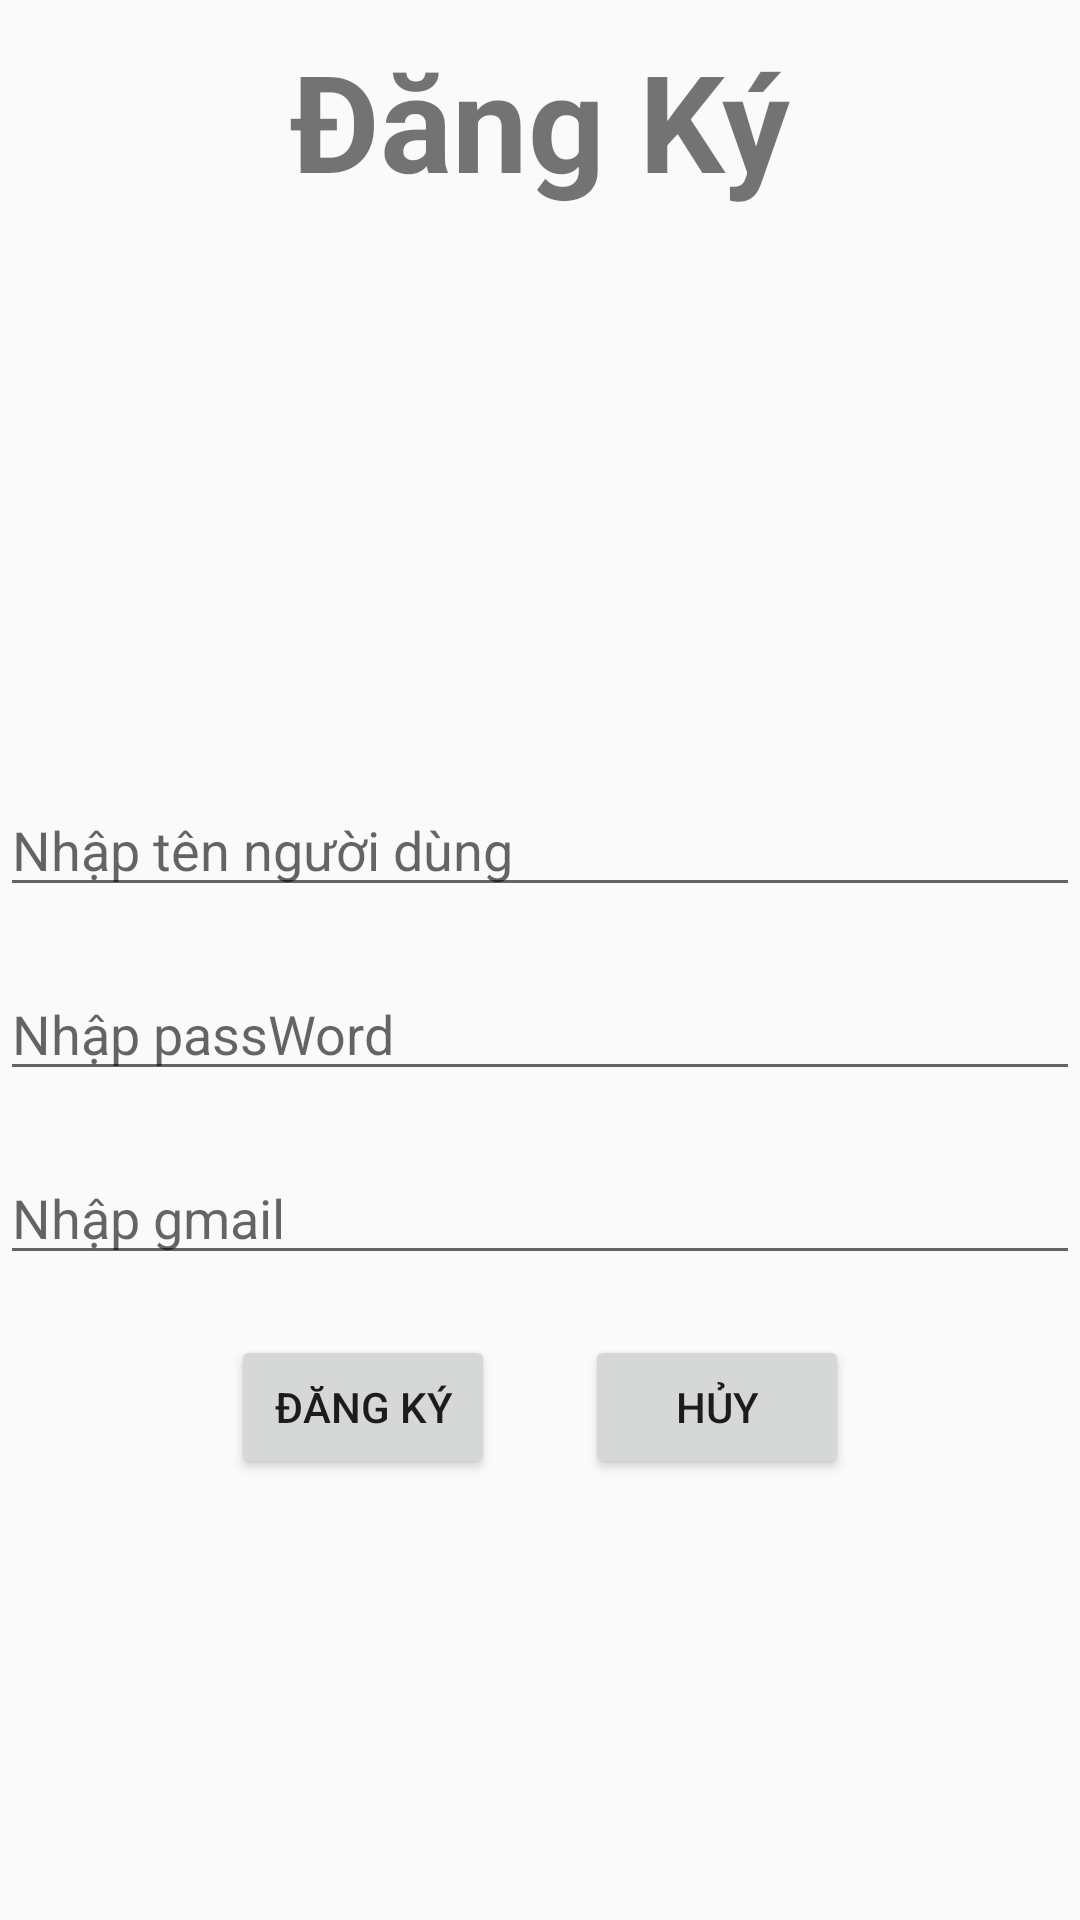

Android layout source for this screen:
<!-- AndroidManifest.xml: application theme Theme.BTL_QLy_SinhVien -->
<!-- res/layout/activity_dang_ky.xml -->
<?xml version="1.0" encoding="utf-8"?>
<LinearLayout xmlns:android="http://schemas.android.com/apk/res/android"
    xmlns:app="http://schemas.android.com/apk/res-auto"
    xmlns:tools="http://schemas.android.com/tools"
    android:layout_width="match_parent"
    android:layout_height="match_parent"
    android:layout_marginRight="50dp"
    android:layout_marginLeft="50dp"
    android:orientation="vertical"
    tools:context=".Activity_DangKy">
    <TextView
        android:text="Đăng Ký"
        android:textSize="45dp"
        android:textStyle="bold"
        android:gravity="center"
        android:layout_marginTop="10dp"
        android:layout_width="match_parent"
        android:layout_height="wrap_content"></TextView>

    <LinearLayout
        android:layout_width="match_parent"
        android:layout_height="wrap_content"
        android:gravity="center"
        android:orientation="vertical">
        <ImageView
            android:layout_width="158dp"
            android:layout_height="151dp"
            android:layout_marginTop="20dp"
            android:layout_marginBottom="20dp"
            android:src="@drawable/dangky"></ImageView>
    </LinearLayout>

    <LinearLayout
        android:layout_width="match_parent"
        android:layout_height="wrap_content"
        android:orientation="vertical">
        <EditText
            android:id="@+id/edt_user"
            android:layout_width="match_parent"
            android:layout_height="wrap_content"
            android:layout_marginBottom="20dp"
            android:hint="Nhập tên người dùng"></EditText>

        <EditText
            android:id="@+id/edt_password"
            android:layout_width="match_parent"
            android:layout_height="wrap_content"
            android:inputType="textPassword"
            android:layout_marginBottom="20dp"
            android:hint="Nhập passWord"></EditText>

        <EditText
            android:id="@+id/edt_gmail"
            android:layout_width="match_parent"
            android:layout_height="wrap_content"
            android:layout_marginBottom="20dp"
            android:hint="Nhập gmail"></EditText>

        <LinearLayout
            android:gravity="center"
            android:orientation="horizontal"
            android:layout_width="match_parent"
            android:layout_height="wrap_content">
            <Button
                android:id="@+id/btn_dangky"
                android:layout_width="wrap_content"
                android:layout_height="wrap_content"
                android:text="Đăng Ký"></Button>
            <Button
                android:id="@+id/btn_Huy"
                android:layout_marginLeft="30dp"
                android:layout_width="wrap_content"
                android:layout_height="wrap_content"
                android:text="Hủy"></Button>
        </LinearLayout>
    </LinearLayout>
</LinearLayout>
<!-- resources referenced by this layout -->
<resources>
  <style name="Theme.BTL_QLy_SinhVien" parent="Theme.AppCompat.DayNight.DarkActionBar">
          
          <item name="colorPrimary">#11D8C5</item>
          <item name="colorPrimaryVariant">#398E86</item>
          <item name="colorOnPrimary">@color/white</item>
          
          <item name="colorSecondary">@color/teal_200</item>
          <item name="colorSecondaryVariant">@color/teal_700</item>
          <item name="colorOnSecondary">@color/black</item>
          
          <item name="android:statusBarColor" tools:targetApi="l">?attr/colorPrimaryVariant</item>
          
      </style>
  <!-- not gathered from this repository: default colours our renderer supplied (Android Studio template values) -->
  <color name="teal_200">#FF03DAC5</color>
  <color name="teal_700">#FF018786</color>
  <color name="black">#FF000000</color>
  <color name="white">#FFFFFFFF</color>
</resources>
